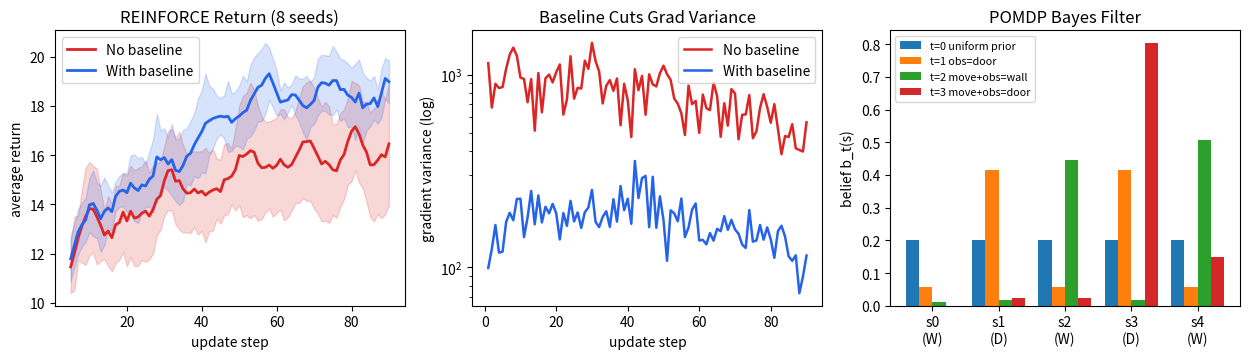

This figure's Python source:
"""Lecture 19 example: Softmax REINFORCE (baseline के साथ और बिना) तथा POMDP Bayes filter.

सिर्फ़ NumPy से: (1) 3x3 noisy gridworld में softmax policy पर REINFORCE चलाकर कई random seeds पर
average return और gradient variance की तुलना, और (2) 5-खानों के गलियारे (hallway POMDP) में Bayes filter।
"""
import numpy as np
import matplotlib.pyplot as plt

# ---------- 1. Self-contained 3x3 Noisy Gridworld (धनात्मक survival + goal rewards) ----------
N_STATES, N_ACTIONS, HORIZON, GAMMA = 9, 4, 14, 0.98
START, TRAP, GOAL = 0, 4, 8
MOVES = [(-1, 0), (0, 1), (1, 0), (0, -1)]   # Down, Right, Up, Left


def step_env(s, a, rng):
    """0.85 probability से चुना हुआ action, 0.15 से random फिसलन।"""
    if rng.random() < 0.15:
        a = int(rng.integers(N_ACTIONS))
    r, c = divmod(s, 3)
    nr, nc = int(np.clip(r + MOVES[a][0], 0, 2)), int(np.clip(c + MOVES[a][1], 0, 2))
    ns = 3 * nr + nc
    if ns == GOAL:
        return ns, 16.0, True
    if ns == TRAP:
        return ns, 4.0, True
    return ns, 1.2, False


def softmax_policy(logits):
    z = logits - logits.max(axis=-1, keepdims=True)
    ez = np.exp(z)
    return ez / ez.sum(axis=-1, keepdims=True)


def sample_episode(theta, rng):
    probs = softmax_policy(theta)
    s, states, acts, rews = START, [], [], []
    for _ in range(HORIZON):
        a = int(rng.choice(N_ACTIONS, p=probs[s]))
        ns, rew, done = step_env(s, a, rng)
        states.append(s); acts.append(a); rews.append(rew)
        s = ns
        if done:
            break
    G, running = np.zeros(len(rews)), 0.0
    for t in range(len(rews) - 1, -1, -1):
        running = rews[t] + GAMMA * running
        G[t] = running
    return probs, states, acts, G


def grad_from_ep(probs, states, acts, G, b_vec=None, use_baseline=False):
    grad = np.zeros((N_STATES, N_ACTIONS))
    for t, (st, ac) in enumerate(zip(states, acts)):
        w = (G[t] - b_vec[st]) if use_baseline else G[0]
        score = -probs[st].copy()
        score[ac] += 1.0
        grad[st] += w * score
    return grad


# ---------- 2. एक fixed policy पर Unbiasedness और Variance की सीधी जाँच ----------
rng0 = np.random.default_rng(0)
theta_probe = rng0.normal(0.0, 0.35, (N_STATES, N_ACTIONS))
# अलग pilot rollouts से state baseline b(s) का अंदाज़ा लगाएँ ताकि estimator पूरी तरह unbiased रहे
b_sum, b_cnt = np.zeros(N_STATES), np.full(N_STATES, 1e-8)
for _ in range(600):
    _, sts, _, Gs = sample_episode(theta_probe, rng0)
    for st, gt in zip(sts, Gs):
        b_sum[st] += gt; b_cnt[st] += 1.0
b_probe = b_sum / b_cnt

eps_eval = [sample_episode(theta_probe, rng0) for _ in range(2500)]
g_raw = np.array([grad_from_ep(*ep, use_baseline=False) for ep in eps_eval])
g_bas = np.array([grad_from_ep(*ep, b_probe, use_baseline=True) for ep in eps_eval])
var_raw, var_bas = float(g_raw.var(axis=0).sum()), float(g_bas.var(axis=0).sum())

print("=== 1. Fixed Softmax Policy पर Gradient Check (2500 rollouts) ===")
print(f"  No-baseline total grad variance   : {var_raw:8.2f}")
print(f"  With-baseline total grad variance : {var_bas:8.2f}  ({var_raw / var_bas:.1f}x कम!)")
print(f"  Max |E[g_no_base] - E[g_base]|    : {np.max(np.abs(g_raw.mean(0) - g_bas.mean(0))):8.3f}  (दोनों unbiased हैं)\n")


# ---------- 3. कई Seeds पर REINFORCE Training: Baseline बनाम बिना Baseline ----------
def train_reinforce(use_baseline, seeds=8, updates=90, batch=4, alpha=0.045):
    ret_curves, var_curves = np.zeros((seeds, updates)), np.zeros((seeds, updates))
    for sd in range(seeds):
        rng = np.random.default_rng(100 + sd)
        theta, b_state = np.zeros((N_STATES, N_ACTIONS)), np.full(N_STATES, 11.0)
        for u in range(updates):
            eps = [sample_episode(theta, rng) for _ in range(batch)]
            grads = np.array([grad_from_ep(*ep, b_state, use_baseline=use_baseline) for ep in eps])
            for _, sts, _, Gs in eps:
                for st, gt in zip(sts, Gs):
                    b_state[st] = 0.90 * b_state[st] + 0.10 * gt
            ret_curves[sd, u] = np.mean([ep[3][0] for ep in eps])
            var_curves[sd, u] = grads.var(axis=0).sum()
            theta += alpha * grads.mean(axis=0)
    return ret_curves, var_curves


ret_no, var_no = train_reinforce(use_baseline=False)
ret_bs, var_bs = train_reinforce(use_baseline=True)
print("=== 2. REINFORCE Training (8 seeds, हर update में 4 episodes, कुल 360 episodes) ===")
print("  Update   No-Baseline Return   With-Baseline Return   GradVar(No)   GradVar(Base)")
for u in (0, 20, 50, 89):
    r0, r1 = ret_no[:, max(0, u - 4):u + 1].mean(1), ret_bs[:, max(0, u - 4):u + 1].mean(1)
    print(f"  {u + 1:6d}    {r0.mean():6.2f} +- {r0.std():4.2f}       {r1.mean():6.2f} +- {r1.std():4.2f}"
          f"        {var_no[:, u].mean():8.1f}       {var_bs[:, u].mean():8.2f}")

# ---------- 4. छोटा POMDP Bayes-Filter Demo: 5-खानों का गलियारा ----------
DOOR_MAP = np.array([0, 1, 0, 1, 0])          # खाने 1 और 3 पर door (1), बाकी पर wall (0)
P_RIGHT = np.zeros((5, 5))
for s in range(5):
    P_RIGHT[s, min(4, s + 1)] += 0.85; P_RIGHT[s, s] += 0.15

belief = np.full(5, 0.2)
belief_hist = [("t=0 uniform prior", belief.copy())]
steps_pomdp = [(None, 1, "t=1 obs=door"), ("right", 0, "t=2 move+obs=wall"), ("right", 1, "t=3 move+obs=door")]
print("\n=== 3. POMDP Hallway में Bayes Filter अपडेट (असली रास्ता: 1 -> 2 -> 3) ===")
print(f"  {'t=0 prior':<20}: " + "  ".join(f"s{i}:{p:.2f}" for i, p in enumerate(belief)))
for act, obs, label in steps_pomdp:
    if act == "right":
        belief = belief @ P_RIGHT
    like = np.where(DOOR_MAP == obs, 0.88, 0.12)
    belief = (belief * like) / np.sum(belief * like)
    belief_hist.append((label, belief.copy()))
    print(f"  {label:<20}: " + "  ".join(f"s{i}:{p:.2f}" for i, p in enumerate(belief)))

# ---------- 5. Plots ----------
fig, axes = plt.subplots(1, 3, figsize=(12.6, 3.7))
xs = np.arange(1, ret_no.shape[1] + 1)
for curves, col, lbl in [(ret_no, "#dc2626", "No baseline"), (ret_bs, "#2563eb", "With baseline")]:
    sm = np.array([np.convolve(c, np.ones(5) / 5, mode="valid") for c in curves])
    axes[0].plot(xs[4:], sm.mean(0), color=col, lw=2, label=lbl)
    axes[0].fill_between(xs[4:], sm.mean(0) - sm.std(0), sm.mean(0) + sm.std(0), color=col, alpha=0.18)
axes[0].set(xlabel="update step", ylabel="average return", title="REINFORCE Return (8 seeds)")
axes[0].legend()
axes[1].semilogy(xs, var_no.mean(0), color="#dc2626", lw=1.8, label="No baseline")
axes[1].semilogy(xs, var_bs.mean(0), color="#2563eb", lw=1.8, label="With baseline")
axes[1].set(xlabel="update step", ylabel="gradient variance (log)", title="Baseline Cuts Grad Variance")
axes[1].legend()
for k, (lbl, b_vec) in enumerate(belief_hist):
    axes[2].bar(np.arange(5) + (k - 1.5) * 0.2, b_vec, width=0.2, label=lbl)
axes[2].set(xticks=range(5), xticklabels=[f"s{i}\n({'D' if DOOR_MAP[i] else 'W'})" for i in range(5)],
            ylabel="belief b_t(s)", title="POMDP Bayes Filter")
axes[2].legend(fontsize=7.8)
fig.tight_layout()
fig.savefig("result.png", dpi=130)
